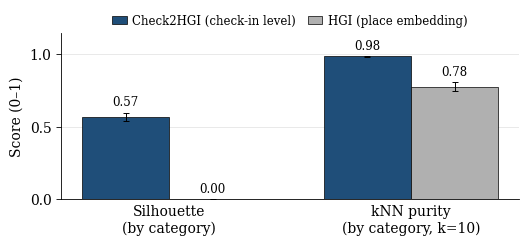

Here is the Python script that generated this plot: (Note: this script raises an exception after producing the figure.)
#!/usr/bin/env python
"""Figure 3 (MobiWac 2026): category embedding-quality panel.

Plots two category-separability metrics, each computed on the ground-truth
seven next-category labels (NOT on discovered k-means clusters), on which the
check-in-level Check2HGI representation scores far higher than the place-level
HGI embedding:

  * cosine silhouette on the next-category labels
        (check2hgi/design_k ~0.56  vs  hgi ~0.00)
  * leave-one-out kNN (k=10) classification purity on those same labels
        (check2hgi/design_k ~0.98  vs  hgi ~0.78)

Both bars are metrics evaluated against the ground-truth category labels; no
clustering / k-means is run, and neither bar is a model "accuracy" result.

Region geometry is deliberately NOT shown: on region both engines are at the
floor and HGI scores spuriously higher, which would mislead. The story here is
strictly that the check-in-level substrate separates by category; its
region-neutral behavior is carried in the caption, not in this panel.

Source: docs/studies/closing_data/archive/run_logs/PART1_QUALITY/metrics_long.csv
(task=cat, level=L0, metrics silhouette + knn10_acc), aggregated over the
PAPER'S FIVE Gowalla states x 5 folds (n=25 values; Georgia EXCLUDED -- it is
out of paper scope; the pre-2026-07-08 constants averaged 6 states including
Georgia). Plots the BOARD substrate row check2hgi_design_k_resln_mae_l0_1 (the
design_k overlap engine the paper runs on), NOT the plain check2hgi row.

Run:
  /Users/vitor/Desktop/mestrado/ingred/.venv/bin/python fig3_embquality.py
Writes: fig3_embquality.pdf  (this directory)
"""

from pathlib import Path

import matplotlib

matplotlib.use("Agg")
import matplotlib.pyplot as plt
import numpy as np

# ---------------------------------------------------------------------------
# Authoritative numbers (metrics_long.csv, L0 geometry -- next-cat; five paper
# states x 5 folds, Georgia excluded). Board substrate row = design_k. mean +/-
# SD over the 25 state-fold values. CATEGORY metrics only; region omitted.
# ---------------------------------------------------------------------------
METRICS = ["Silhouette\n(by category)", "kNN purity\n(by category, k=10)"]

CHECK2HGI = {"mean": [0.5668, 0.9827], "sd": [0.0302, 0.0039]}
HGI = {"mean": [0.0003, 0.7750], "sd": [0.0046, 0.0311]}

# Colors: a saturated accent for the contributed substrate, a muted gray for
# the place-embedding baseline so the contrast reads at IEEE column size.
C_CHECK2HGI = "#1f4e79"  # deep blue  -- Check2HGI (ours)
C_HGI = "#b0b0b0"        # neutral gray -- HGI (place embedding)


def main() -> None:
    plt.rcParams.update(
        {
            "font.size": 10,
            "font.family": "serif",
            "axes.linewidth": 0.6,
            "xtick.major.width": 0.6,
            "ytick.major.width": 0.6,
            "pdf.fonttype": 42,  # embed TrueType (no Type-3) for IEEE
            "ps.fonttype": 42,
        }
    )

    x = np.arange(len(METRICS))
    width = 0.36

    # ~3.3 in wide single-column IEEE figure.
    fig, ax = plt.subplots(figsize=(5.2, 2.4))

    b1 = ax.bar(
        x - width / 2,
        CHECK2HGI["mean"],
        width,
        yerr=CHECK2HGI["sd"],
        capsize=2.5,
        color=C_CHECK2HGI,
        edgecolor="black",
        linewidth=0.5,
        error_kw={"elinewidth": 0.7, "capthick": 0.7},
        label="Check2HGI (check-in level)",
    )
    b2 = ax.bar(
        x + width / 2,
        HGI["mean"],
        width,
        yerr=HGI["sd"],
        capsize=2.5,
        color=C_HGI,
        edgecolor="black",
        linewidth=0.5,
        error_kw={"elinewidth": 0.7, "capthick": 0.7},
        label="HGI (place embedding)",
    )

    # Numeric labels above each bar.
    def annotate(bars, means, sds):
        for rect, m, s in zip(bars, means, sds):
            ax.text(
                rect.get_x() + rect.get_width() / 2.0,
                m + s + 0.025,
                f"{m:.2f}",
                ha="center",
                va="bottom",
                fontsize=8.5,
            )

    annotate(b1, CHECK2HGI["mean"], CHECK2HGI["sd"])
    annotate(b2, HGI["mean"], HGI["sd"])

    ax.set_ylim(0, 1.14)
    ax.set_yticks([0.0, 0.5, 1.0])
    ax.set_ylabel("Score (0–1)")
    ax.set_xticks(x)
    ax.set_xticklabels(METRICS)
    ax.tick_params(axis="x", length=0)
    ax.axhline(0, color="black", linewidth=0.6)

    ax.spines["top"].set_visible(False)
    ax.spines["right"].set_visible(False)
    ax.yaxis.grid(True, linewidth=0.4, color="0.85", zorder=0)
    ax.set_axisbelow(True)

    ax.legend(
        loc="upper center",
        bbox_to_anchor=(0.5, 1.18),
        ncol=2,
        frameon=False,
        fontsize=8.5,
        handlelength=1.2,
        columnspacing=1.0,
        handletextpad=0.5,
    )

    fig.tight_layout(pad=0.4)
    out = Path(__file__).resolve().parent / "fig3_embquality.pdf"
    fig.savefig(out, bbox_inches="tight", pad_inches=0.02)
    print(f"wrote {out}")


if __name__ == "__main__":
    main()
